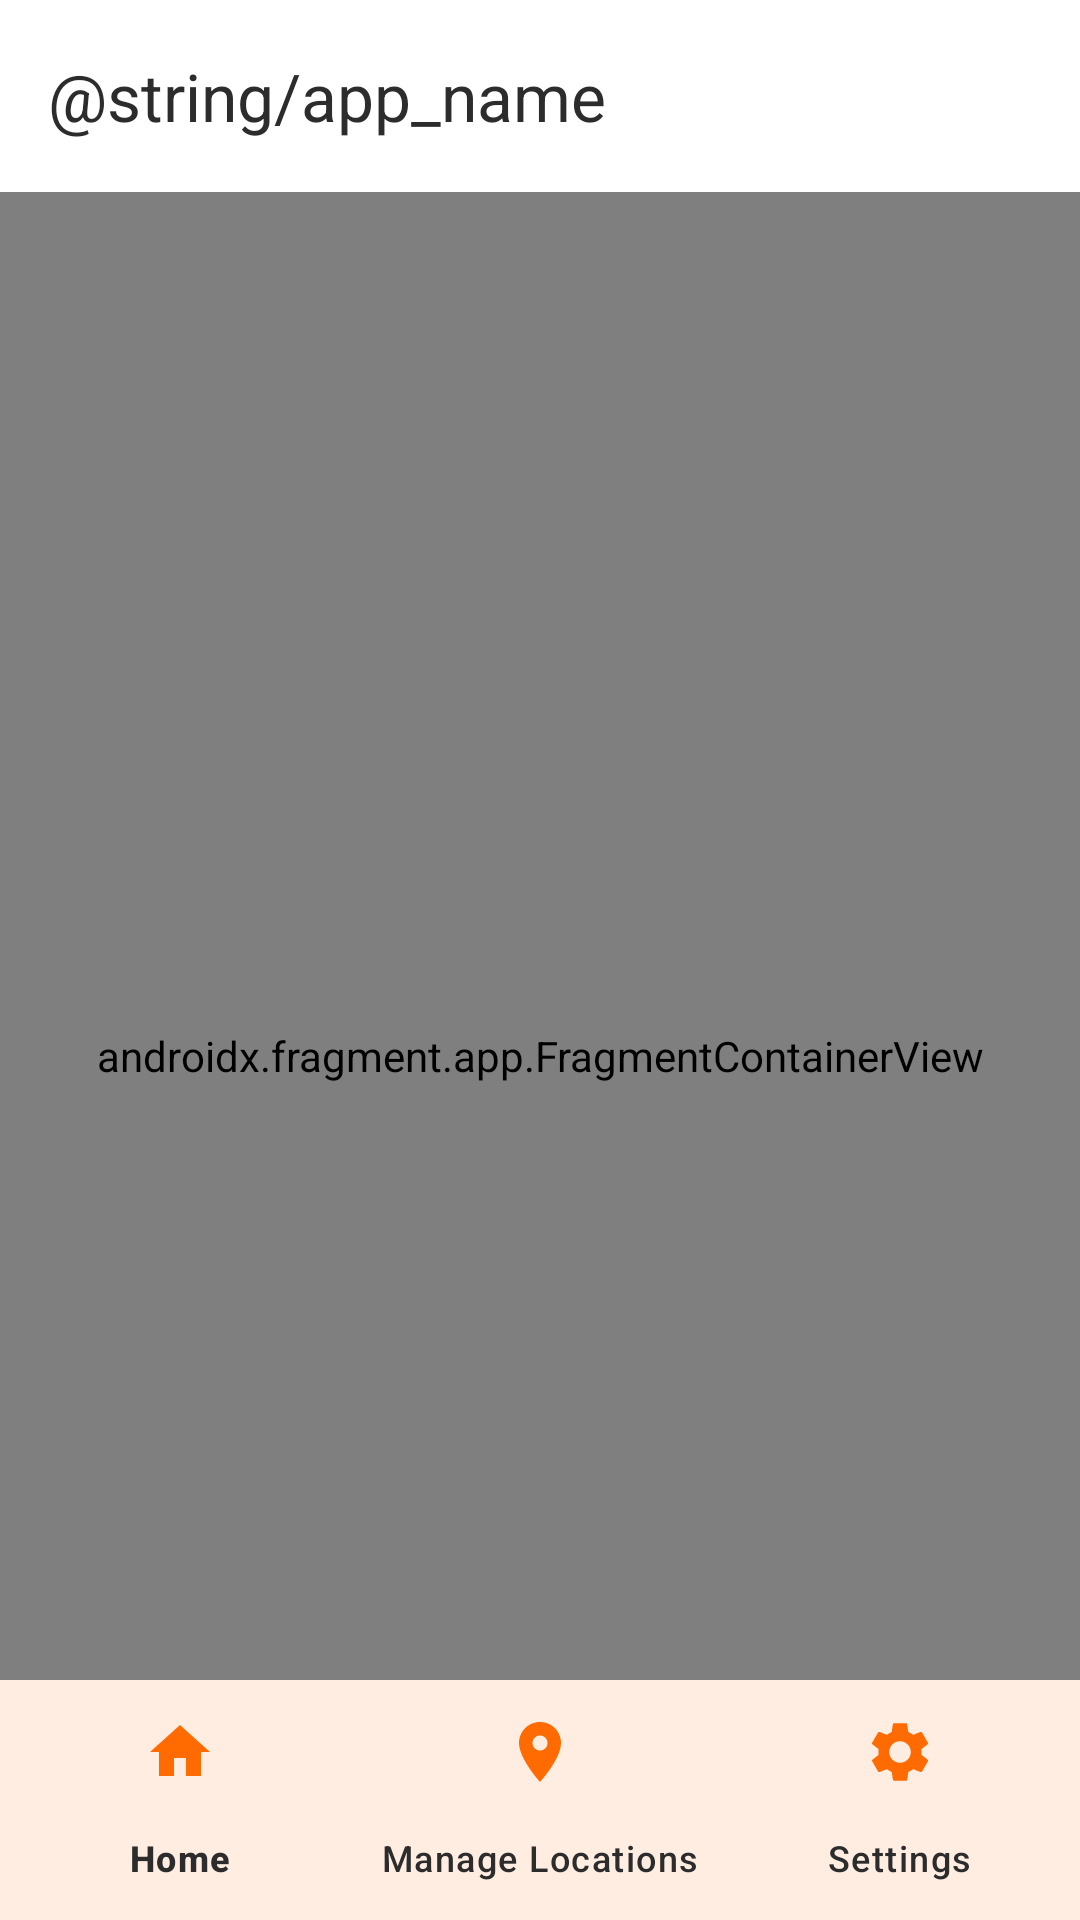

Reconstruct the res/layout file that produces this screen, plus the resources it refers to.
<!-- AndroidManifest.xml: activity theme Theme.RoadWatch -->
<!-- res/layout/activity_main.xml -->
<?xml version="1.0" encoding="utf-8"?>
<androidx.coordinatorlayout.widget.CoordinatorLayout xmlns:android="http://schemas.android.com/apk/res/android"
    xmlns:app="http://schemas.android.com/apk/res-auto"
    xmlns:tools="http://schemas.android.com/tools" android:id="@+id/coordinator" android:layout_width="match_parent" android:layout_height="match_parent" tools:context=".app.MainActivity">

    <com.google.android.material.appbar.AppBarLayout android:id="@+id/app_bar" android:layout_width="match_parent" android:layout_height="wrap_content" android:background="?attr/colorSurface" app:elevation="@dimen/elevation_3">

        <com.google.android.material.appbar.MaterialToolbar android:id="@+id/toolbar" android:layout_width="match_parent" android:layout_height="wrap_content" android:minHeight="?attr/actionBarSize" app:title="@string/app_name" app:titleTextColor="?attr/colorOnSurface" />

    </com.google.android.material.appbar.AppBarLayout>

    <androidx.fragment.app.FragmentContainerView android:id="@+id/nav_host" android:name="androidx.navigation.fragment.NavHostFragment" android:layout_width="match_parent" android:layout_height="match_parent" app:defaultNavHost="true" app:layout_behavior="@string/appbar_scrolling_view_behavior" app:navGraph="@navigation/nav_graph" />

    <com.google.android.material.bottomnavigation.BottomNavigationView android:id="@+id/bottom_nav" android:layout_width="match_parent" android:layout_height="wrap_content" android:layout_gravity="bottom" android:background="?attr/colorSurface" app:elevation="@dimen/elevation_8" app:itemIconTint="?attr/colorPrimary" app:itemTextColor="?attr/colorOnSurface" app:labelVisibilityMode="labeled" app:menu="@menu/bottom_nav_menu" />

</androidx.coordinatorlayout.widget.CoordinatorLayout>
<!-- resources referenced by this layout -->
<resources>
  <dimen name="elevation_3">3dp</dimen>
  <dimen name="elevation_8">8dp</dimen>
  <style name="Theme.RoadWatch" parent="Theme.Material3.DayNight">
          <item name="colorPrimary">@color/primary</item>
          <item name="colorOnPrimary">@color/on_primary</item>
          <item name="colorPrimaryContainer">@color/primary_container</item>
          <item name="colorOnPrimaryContainer">@color/on_primary_container</item>
          <item name="colorSecondary">@color/secondary</item>
          <item name="colorOnSecondary">@color/on_secondary</item>
          <item name="colorTertiary">@color/tertiary</item>
          <item name="colorOnTertiary">@color/on_tertiary</item>
          <item name="colorError">@color/error</item>
          <item name="colorOnError">@color/on_error</item>
          <item name="android:colorBackground">@color/background</item>
          <item name="colorOnBackground">@color/on_background</item>
          <item name="colorSurface">@color/surface</item>
          <item name="colorOnSurface">@color/on_surface</item>
          <item name="colorSurfaceVariant">@color/surface_variant</item>
          <item name="colorOnSurfaceVariant">@color/on_surface_variant</item>
          <item name="colorOutline">@color/outline</item>
      </style>
  <color name="primary">#FF6B00</color>
  <color name="on_primary">#FFFFFF</color>
  <color name="primary_container">#FFE3CC</color>
  <color name="on_primary_container">#2C2C2C</color>
  <color name="secondary">#2C2C2C</color>
  <color name="on_secondary">#FFFFFF</color>
  <color name="tertiary">#1DB954</color>
  <color name="on_tertiary">#FFFFFF</color>
  <color name="error">#E63946</color>
  <color name="on_error">#FFFFFF</color>
  <color name="background">#F5F5F5</color>
  <color name="on_background">#2C2C2C</color>
  <color name="surface">#FFFFFF</color>
  <color name="on_surface">#2C2C2C</color>
  <color name="surface_variant">#EEEEEE</color>
  <color name="on_surface_variant">#4A4A4A</color>
  <color name="outline">#9E9E9E</color>
</resources>
